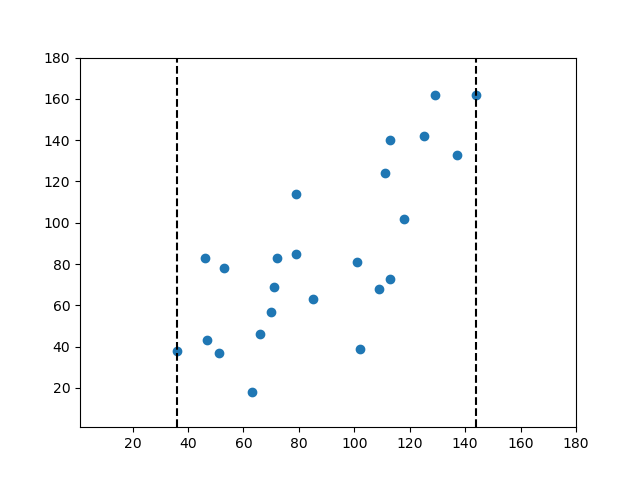

Data behind this chart, as committed beside it:
53.0, 78.0
36.0, 38.0
63.0, 18.0
47.0, 43.0
46.0, 83.0
51.0, 37.0
70.0, 57.0
66.0, 46.0
72.0, 83.0
71.0, 69.0
85.0, 63.0
79.0, 85.0
79.0, 114.0
102.0, 39.0
113.0, 140.0
118.0, 102.0
101.0, 81.0
111.0, 124.0
129.0, 162.0
113.0, 73.0
109.0, 68.0
125.0, 142.0
144.0, 162.0
137.0, 133.0
